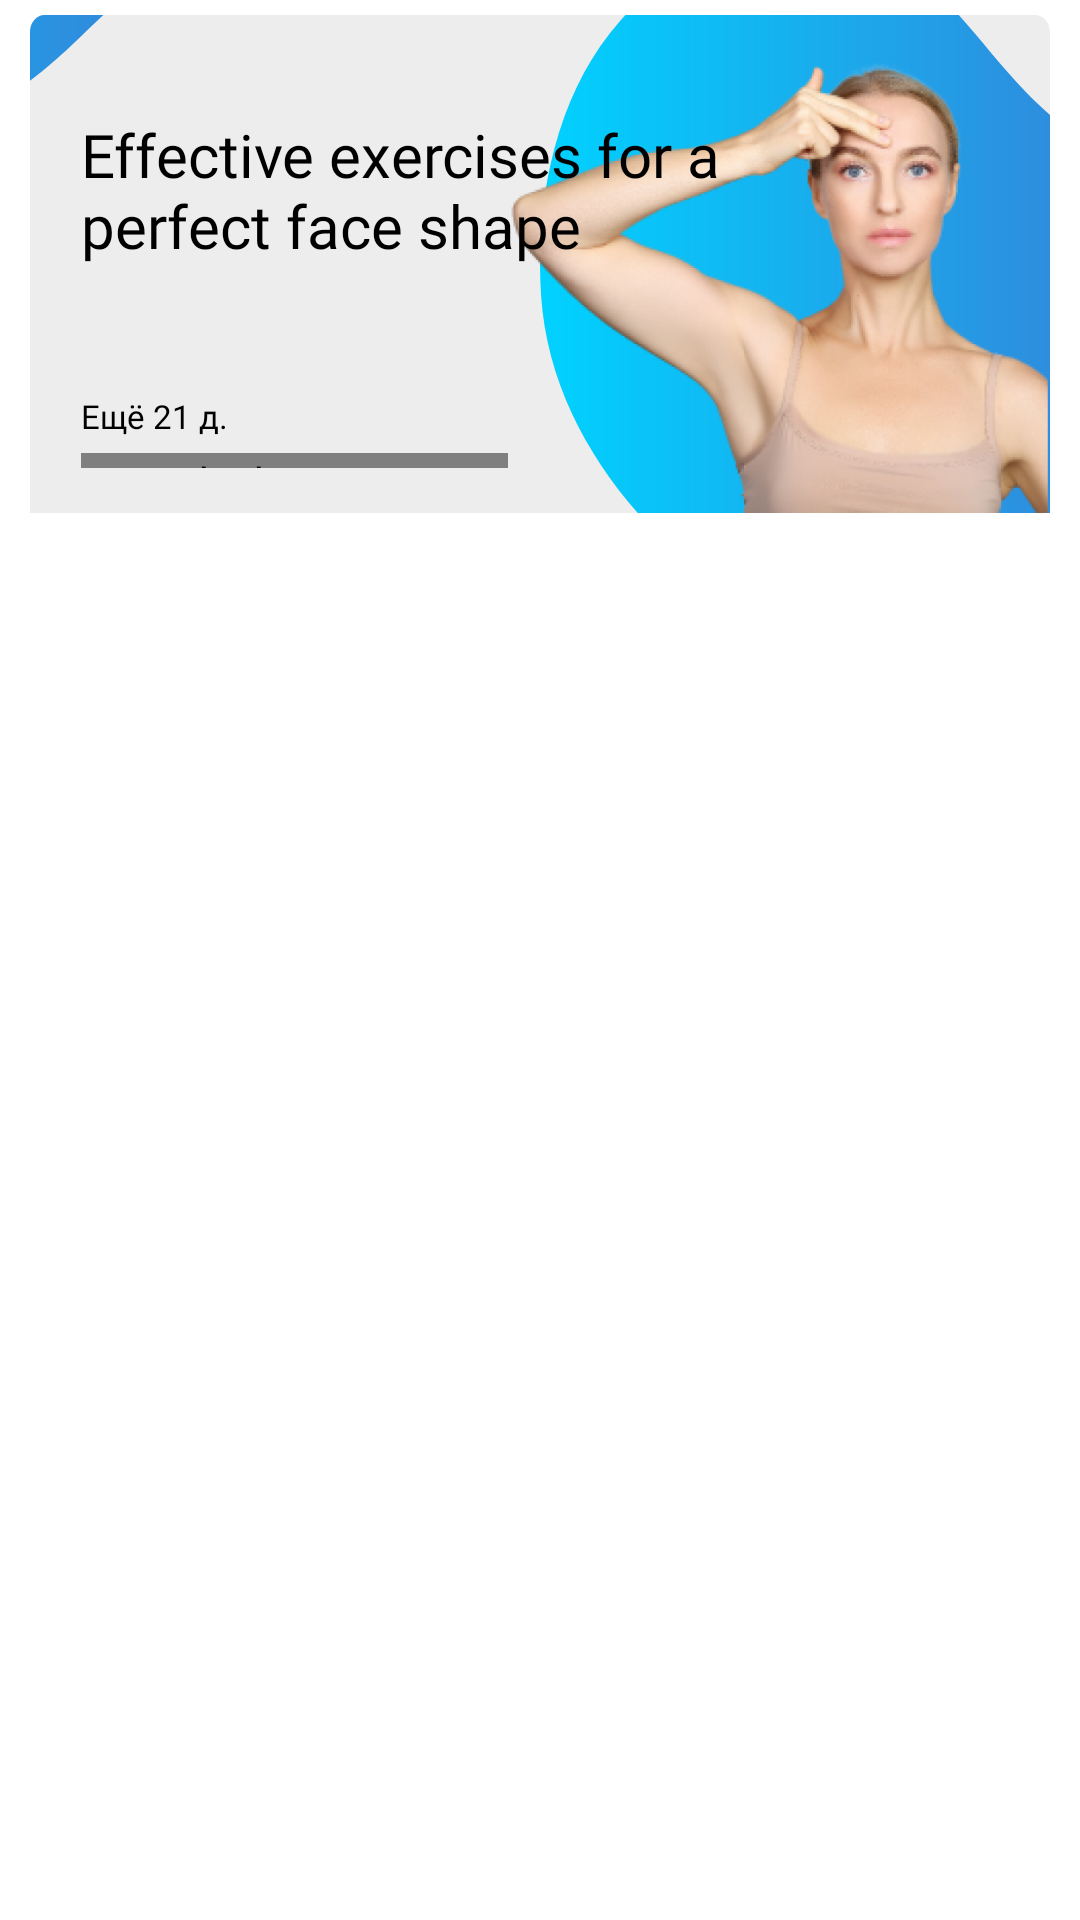

Here is an Android app screen rendered from its layout file. Give the layout XML and the strings, colors and styles it references.
<!-- AndroidManifest.xml: application theme EFW -->
<!-- res/layout/fragment_exercises.xml -->
<?xml version="1.0" encoding="utf-8"?>
<androidx.constraintlayout.widget.ConstraintLayout xmlns:android="http://schemas.android.com/apk/res/android"
    xmlns:app="http://schemas.android.com/apk/res-auto"
    xmlns:tools="http://schemas.android.com/tools"
    android:layout_width="match_parent"
    android:layout_height="match_parent"
    tools:context=".ui.exercises.ExercisesFragment">

    <androidx.recyclerview.widget.RecyclerView
        android:id="@+id/exercices_list"
        android:layout_width="0dp"
        android:layout_height="0dp"
        android:layout_marginStart="1dp"
        android:layout_marginEnd="1dp"
        android:visibility="gone"
        app:layout_constraintBottom_toBottomOf="parent"
        app:layout_constraintEnd_toEndOf="parent"
        app:layout_constraintStart_toStartOf="parent"
        app:layout_constraintTop_toTopOf="parent" />

    <Button
        android:id="@+id/start_bttn"
        android:layout_width="wrap_content"
        android:layout_height="wrap_content"
        android:text="start"
        android:visibility="gone"
        app:layout_constraintBottom_toBottomOf="parent"
        app:layout_constraintEnd_toEndOf="parent"
        app:layout_constraintStart_toStartOf="parent"
        app:layout_constraintTop_toBottomOf="@+id/start_logo" />

    <androidx.constraintlayout.widget.ConstraintLayout
        android:id="@+id/start_logo"
        android:layout_width="0dp"
        android:layout_height="wrap_content"
        android:layout_marginTop="5dp"
        android:visibility="visible"
        app:layout_constraintBottom_toBottomOf="parent"
        app:layout_constraintEnd_toEndOf="parent"
        app:layout_constraintStart_toStartOf="parent"
        app:layout_constraintTop_toTopOf="parent"
        app:layout_constraintVertical_bias="0.0">

        <View
            android:id="@+id/imageView3"
            android:layout_width="0dp"
            android:layout_height="166dp"
            android:layout_marginStart="10dp"
            android:layout_marginEnd="10dp"
            android:background="@drawable/ic_card_exercice"
            app:layout_constraintBottom_toBottomOf="parent"
            app:layout_constraintEnd_toEndOf="parent"
            app:layout_constraintHorizontal_bias="0.0"
            app:layout_constraintStart_toStartOf="parent"
            app:layout_constraintTop_toTopOf="parent"
            app:layout_constraintVertical_bias="0.0" />

        <ImageView
            android:id="@+id/imageView4"
            android:layout_width="180dp"
            android:layout_height="0dp"
            android:layout_marginTop="15dp"
            android:src="@drawable/coach_vip_1"
            app:layout_constraintBottom_toBottomOf="@+id/imageView3"
            app:layout_constraintEnd_toEndOf="@id/imageView3"
            app:layout_constraintHorizontal_bias="0.995"
            app:layout_constraintStart_toStartOf="@+id/imageView3"
            app:layout_constraintTop_toTopOf="@+id/imageView3"
            app:layout_constraintVertical_bias="0.0" />

        <TextView
            android:id="@+id/textView"
            android:layout_width="0dp"
            android:layout_height="wrap_content"
            android:layout_marginTop="31dp"
            android:layout_marginEnd="100dp"
            android:fontFamily="@font/montserrat_regular"
            android:text="@string/card_title_exercice"
            android:textColor="?attr/colorPrimaryVariant"
            android:textSize="20sp"
            app:layout_constraintBottom_toBottomOf="@id/imageView3"
            app:layout_constraintEnd_toEndOf="parent"
            app:layout_constraintStart_toStartOf="@+id/progressView1"
            app:layout_constraintTop_toTopOf="@id/imageView3"
            app:layout_constraintVertical_bias="0.023" />

        <TextView
            android:id="@+id/textView2"
            android:layout_width="wrap_content"
            android:layout_height="wrap_content"
            android:layout_marginBottom="5dp"
            android:fontFamily="@font/montserrat_regular"
            android:text="Ещё 21 д."
            android:textColor="?attr/colorPrimaryVariant"
            android:textSize="11sp"
            app:layout_constraintBottom_toTopOf="@+id/progressView1"
            app:layout_constraintStart_toStartOf="@+id/progressView1"
            app:layout_constraintTop_toBottomOf="@+id/textView"
            app:layout_constraintVertical_bias="1.0" />

        <com.skydoves.progressview.ProgressView
            android:id="@+id/progressView1"
            android:layout_width="0dp"
            android:layout_height="5dp"
            android:layout_marginStart="17dp"
            android:layout_marginBottom="15dp"
            app:layout_constraintBottom_toBottomOf="@+id/imageView3"
            app:layout_constraintEnd_toStartOf="@+id/imageView4"
            app:layout_constraintStart_toStartOf="@+id/imageView3"
            app:layout_constraintTop_toBottomOf="@+id/textView"
            app:layout_constraintVertical_bias="1.0"
            app:progressView_autoAnimate="true"
            app:progressView_colorGradientEnd="#3A7BD5"
            app:progressView_colorGradientStart="#00D2FF"
            app:progressView_max="100"
            app:progressView_min="1"
            app:progressView_padding="1dp"
            app:progressView_progressFromPrevious="true"
            app:progressView_radius="12dp">

        </com.skydoves.progressview.ProgressView>
    </androidx.constraintlayout.widget.ConstraintLayout>

    <androidx.recyclerview.widget.RecyclerView
        android:id="@+id/day_list"
        android:layout_width="0dp"
        android:layout_height="0dp"
        android:layout_marginStart="4dp"
        android:layout_marginTop="10dp"
        android:layout_marginEnd="5dp"
        android:visibility="visible"
        app:layout_constraintBottom_toBottomOf="parent"
        app:layout_constraintEnd_toEndOf="parent"
        app:layout_constraintStart_toStartOf="parent"
        app:layout_constraintTop_toBottomOf="@+id/start_logo" />

    <androidx.constraintlayout.widget.ConstraintLayout
        android:id="@+id/illustration"
        android:layout_width="match_parent"
        android:layout_height="match_parent"
        android:visibility="gone"
        app:layout_constraintBottom_toBottomOf="parent"
        app:layout_constraintEnd_toEndOf="parent"
        app:layout_constraintStart_toStartOf="parent"
        app:layout_constraintTop_toTopOf="parent">

        <com.karacce.buttom.Buttom
            android:id="@+id/okay_bttn"
            android:layout_width="200dp"
            android:layout_height="50dp"
            android:layout_gravity="center"
            android:text="@string/okay"
            android:textColor="#FFFFFF"
            app:buttom_corner_radius="12dp"
            app:buttom_gradient_end_color="#3A7BD5"
            app:buttom_gradient_orientation="left_right"
            app:buttom_gradient_start_color="#00D2FF"
            app:buttom_gradient_type="linear"
            app:buttom_type="gradient"
            app:layout_constraintBottom_toBottomOf="parent"
            app:layout_constraintEnd_toEndOf="parent"
            app:layout_constraintStart_toStartOf="parent"
            app:layout_constraintTop_toBottomOf="@+id/textView4" />

        <TextView
            android:id="@+id/textView4"
            android:layout_width="wrap_content"
            android:layout_height="wrap_content"
            android:fontFamily="@font/montserrat_regular"
            android:text="@string/need_rest"
            android:textColor="?attr/colorPrimaryVariant"
            android:textSize="20sp"
            app:layout_constraintBottom_toBottomOf="parent"
            app:layout_constraintEnd_toEndOf="parent"
            app:layout_constraintStart_toStartOf="parent"
            app:layout_constraintTop_toBottomOf="@+id/imageView8"
            app:layout_constraintVertical_bias="0.023" />

        <ImageView
            android:id="@+id/imageView8"
            android:layout_width="wrap_content"
            android:layout_height="wrap_content"
            android:src="@drawable/ic_illustration"
            app:layout_constraintBottom_toBottomOf="parent"
            app:layout_constraintEnd_toEndOf="parent"
            app:layout_constraintStart_toStartOf="parent"
            app:layout_constraintTop_toTopOf="parent" />
    </androidx.constraintlayout.widget.ConstraintLayout>
</androidx.constraintlayout.widget.ConstraintLayout>
<!-- resources referenced by this layout -->
<resources>
  <!-- drawable coach_vip_1: png bitmap (drawable-v24, 164549 bytes) -->
  <!-- drawable ic_card_exercice: vector/xml drawable (drawable, 2455 chars, omitted) -->
  <!-- drawable ic_illustration: vector/xml drawable (drawable-v24, 15942 chars, omitted) -->
  <string name="card_title_exercice">Effective exercises for a perfect face shape</string>
  <string name="need_rest">You need to rest</string>
  <string name="okay">Okay ;)</string>
  <style name="EFW" parent="Theme.MaterialComponents.DayNight.NoActionBar">
          
          <item name="colorPrimary">#EDEDED</item>
          <item name="colorPrimaryVariant">#000000</item>
          <item name="colorOnPrimary">#818181</item>
          <item name="colorAccent">#D2D2D2</item>
          
          <item name="colorSecondary">#EDEDED</item>
          <item name="colorSecondaryVariant">#D2D2D2</item>
          <item name="colorOnSecondary">#FBFBFB</item>
          <item name="colorPrimaryDark">#A0A0A0</item>
          
          <item name="android:statusBarColor" tools:targetApi="l">#EDEDED</item>
          
      </style>
</resources>
